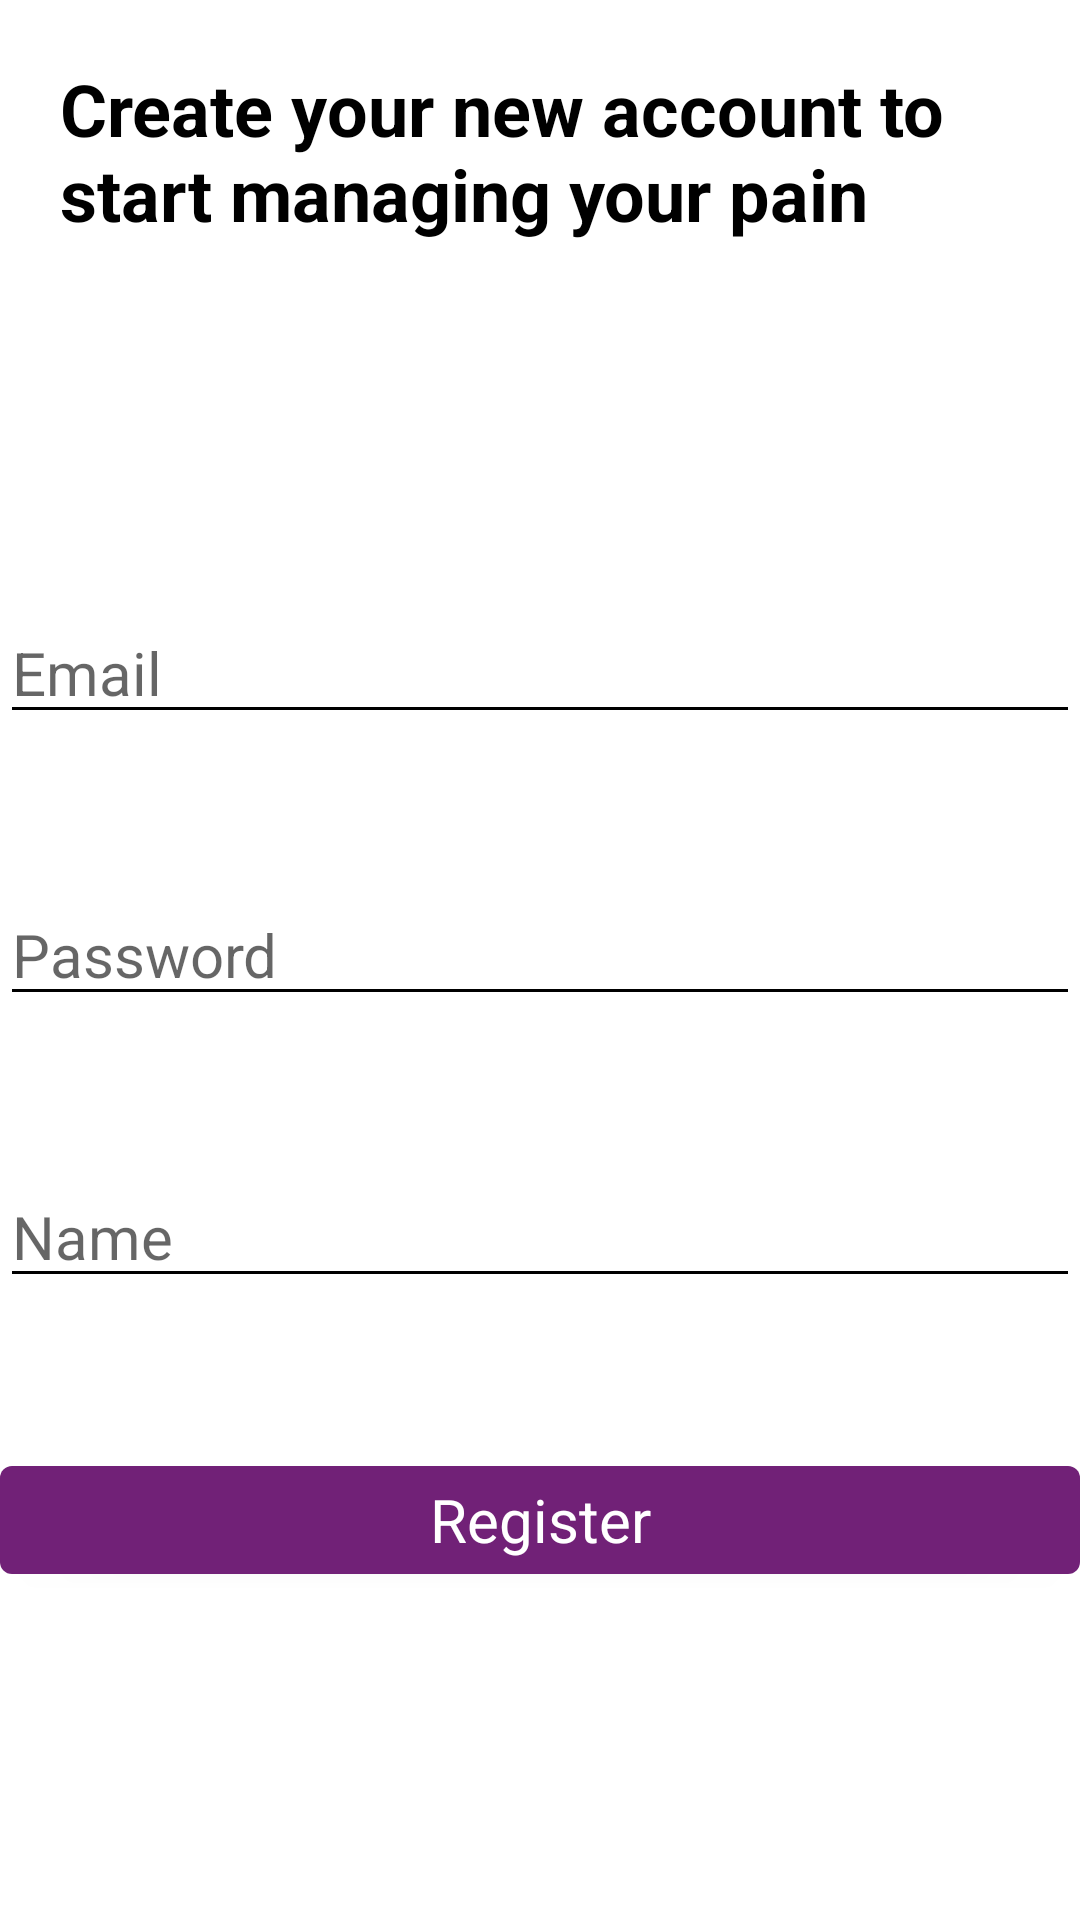

Here is an Android app screen rendered from its layout file. Give the layout XML and the strings, colors and styles it references.
<!-- AndroidManifest.xml: application theme AppTheme -->
<!-- res/layout/activity_register.xml -->
<?xml version="1.0" encoding="utf-8"?>
<LinearLayout xmlns:android="http://schemas.android.com/apk/res/android"
    xmlns:tools="http://schemas.android.com/tools"
    android:layout_width="match_parent"
    android:layout_height="match_parent"
    android:orientation="vertical"
    tools:context=".RegisterActivity">

    <TextView
        android:layout_width="wrap_content"
        android:layout_height="wrap_content"
        android:padding="20dp"
        android:text="@string/new_account_text"
        android:textSize="24sp"
        android:textStyle="bold" />

    <EditText
        android:id="@+id/newEmailText"
        android:layout_width="match_parent"
        android:layout_height="wrap_content"
        android:layout_marginTop="100dp"
        android:layout_marginBottom="25dp"
        android:hint="@string/new_email_edit"
        android:inputType="textEmailAddress" />

    <EditText
        android:id="@+id/newPasswordText"
        android:layout_width="match_parent"
        android:layout_height="wrap_content"
        android:layout_marginTop="25dp"
        android:layout_marginBottom="25dp"
        android:hint="@string/new_pass_edit"
        android:inputType="textPassword"/>

    <EditText
        android:id="@+id/newUsernameText"
        android:layout_width="match_parent"
        android:layout_height="wrap_content"
        android:layout_marginTop="25dp"
        android:layout_marginBottom="25dp"
        android:hint="@string/new_username_edit"/>

    <com.google.android.material.button.MaterialButton
        android:id="@+id/registerBtn"
        android:layout_width="match_parent"
        android:layout_height="wrap_content"
        android:layout_marginTop="25dp"
        android:text="@string/create_account_btn"/>
</LinearLayout>
<!-- resources referenced by this layout -->
<resources>
  <string name="create_account_btn">Register</string>
  <string name="new_account_text">Create your new account to start managing your pain</string>
  <string name="new_email_edit">Email</string>
  <string name="new_pass_edit">Password</string>
  <string name="new_username_edit">Name</string>
  <style name="AppTheme" parent="Theme.MaterialComponents.DayNight.NoActionBar">
          
          <item name="colorPrimary">@color/primaryColor</item>
          <item name="colorPrimaryDark">@color/primaryDarkColor</item>
          <item name="colorSurface">#f3e5f5</item>
          <item name="colorAccent">@color/secondaryColor</item>
          <item name="android:textColorPrimary">@color/primaryTextColor</item>
          <item name="android:textColorSecondary">@color/secondaryTextColor</item>
          <item name="android:textSize">20sp</item>
          <item name="materialButtonStyle">@style/buttonStyle</item>
          <item name="android:textColor">@color/secondaryTextColor</item>
          <item name="editTextStyle">@style/textAreaStyle</item>
      </style>
  <color name="primaryColor">#712177</color>
  <color name="primaryDarkColor">#42004b</color>
  <color name="secondaryColor">#009ffe</color>
  <color name="primaryTextColor">#ffffff</color>
  <color name="secondaryTextColor">#000000</color>
  <style name="buttonStyle" parent="Widget.MaterialComponents.Button">
          <item name="android:textAppearance">?android:textAppearanceMedium</item>
          <item name="android:paddingLeft">20dp</item>
          <item name="android:paddingRight">20dp</item>
      </style>
  <style name="textAreaStyle" parent="Widget.AppCompat.EditText">
          <item name="android:textColor">@color/secondaryTextColor</item>
      </style>
</resources>
